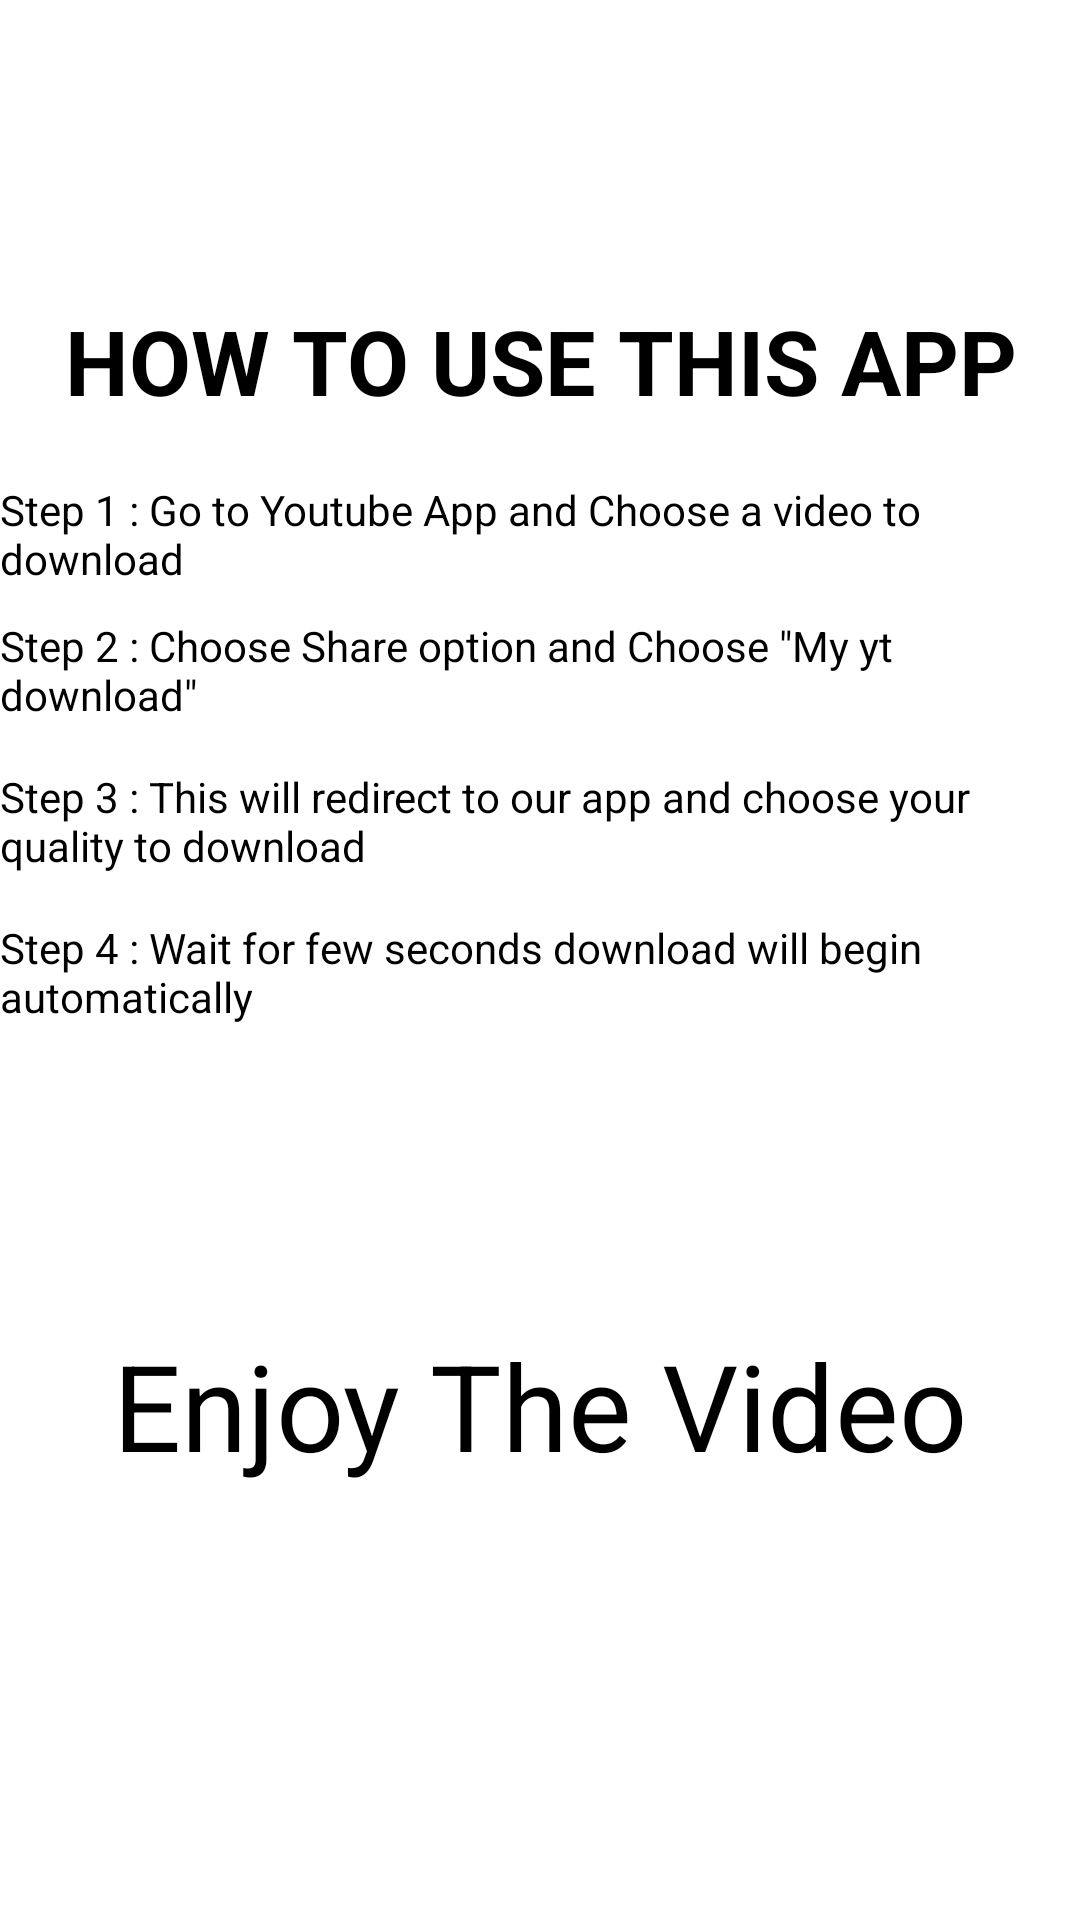

Here is an Android app screen rendered from its layout file. Give the layout XML and the strings, colors and styles it references.
<!-- AndroidManifest.xml: application theme Theme.MyYtDownload -->
<!-- res/layout/activity_main.xml -->
<?xml version="1.0" encoding="utf-8"?>
<LinearLayout xmlns:android="http://schemas.android.com/apk/res/android"
    xmlns:app="http://schemas.android.com/apk/res-auto"
    xmlns:tools="http://schemas.android.com/tools"
    android:layout_width="match_parent"
    android:layout_height="match_parent"
    android:background="@color/white"
    tools:context=".MainActivity"

    android:orientation="vertical">

    <TextView
android:textColor="@color/black"
        android:gravity="center"
        android:layout_width="match_parent"
        android:layout_height="wrap_content"
        android:textStyle="bold"
        android:textSize="30sp"
        android:layout_marginTop="100dp"
        android:text="HOW TO USE THIS APP"/>
    <TextView
        android:textColor="@color/black"
    android:layout_marginTop="20dp"
        android:layout_width="match_parent"
        android:layout_height="wrap_content"
        android:text="Step 1 : Go to Youtube App and Choose a video to download"/>

    <TextView
        android:textColor="@color/black"
        android:layout_marginTop="10dp"
        android:layout_width="match_parent"
        android:layout_height="wrap_content"
        android:text='Step 2 : Choose Share option and Choose "My yt download"'/>
    <TextView
        android:textColor="@color/black"
        android:layout_marginTop="15dp"
        android:layout_width="match_parent"
        android:layout_height="wrap_content"
        android:text="Step 3 : This will redirect to our app and choose your quality to download"/>
    <TextView
        android:textColor="@color/black"
        android:layout_marginTop="15dp"
        android:layout_width="match_parent"
        android:layout_height="wrap_content"
        android:text="Step 4 : Wait for few seconds download will begin automatically"/>
    <TextView
        android:textColor="@color/black"
        android:layout_marginTop="100dp"
        android:gravity="center"
        android:layout_width="match_parent"
        android:layout_height="wrap_content"
        android:textSize="40sp"
        android:text="Enjoy The Video"/>
</LinearLayout>
<!-- resources referenced by this layout -->
<resources>
  <style name="Theme.MyYtDownload" parent="Theme.MaterialComponents.DayNight.DarkActionBar">
          
          <item name="colorPrimary">@color/purple_500</item>
          <item name="colorPrimaryVariant">@color/purple_700</item>
          <item name="colorOnPrimary">@color/white</item>
          
          <item name="colorSecondary">@color/teal_200</item>
          <item name="colorSecondaryVariant">@color/teal_700</item>
          <item name="colorOnSecondary">@color/black</item>
          
          <item name="android:statusBarColor" tools:targetApi="l">?attr/colorPrimaryVariant</item>
          
      </style>
  <!-- not gathered from this repository: default colours our renderer supplied (Android Studio template values) -->
  <color name="purple_500">#FF6200EE</color>
  <color name="purple_700">#FF3700B3</color>
  <color name="teal_200">#FF03DAC5</color>
  <color name="teal_700">#FF018786</color>
  <color name="black">#FF000000</color>
  <color name="white">#FFFFFFFF</color>
</resources>
